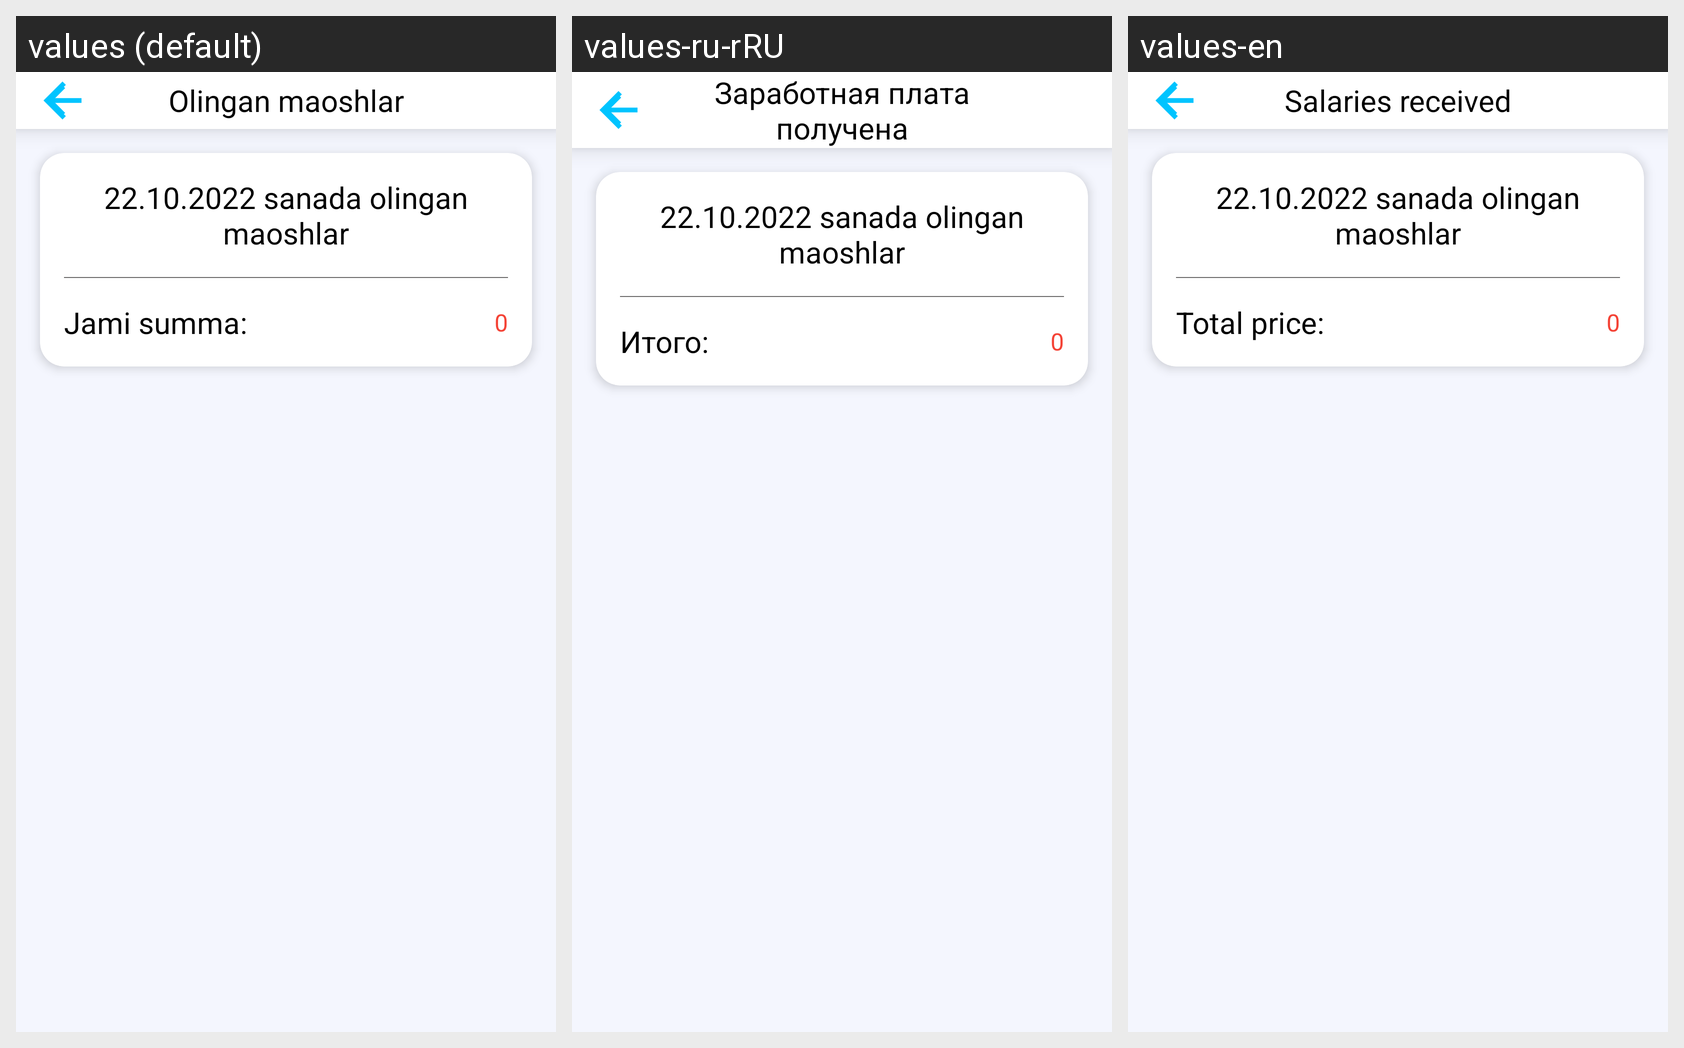

Translations of the strings shown on this Android screen, per locale in the grid:
Android screen res/layout/fragment_received_salary.xml rendered under 3 locales, left to right: values (default), values-ru-rRU, values-en. Device: Nexus 5 (rendered at 1080×1920; each locale shown at half size, 540×960, under a caption strip naming it); theme Theme.Yuvish.
Strings drawn on this screen, with the default value and each locale's value (text and hints the layout hard-codes, and strings that could not be matched under every locale, appear in the picture but are not listed):

received_salaries
  values: Olingan maoshlar
  values-ru-rRU: Заработная плата получена
  values-en: Salaries received

jami_summa
  values: Jami summa:
  values-ru-rRU: Итого:
  values-en: Total price:
